Image classification data set "camera_car" (Allovertom/camera_car on GitHub). Class labels (7): 0_Center, 1_Left, 2_Right, 3_Back, Center, Left, Right.

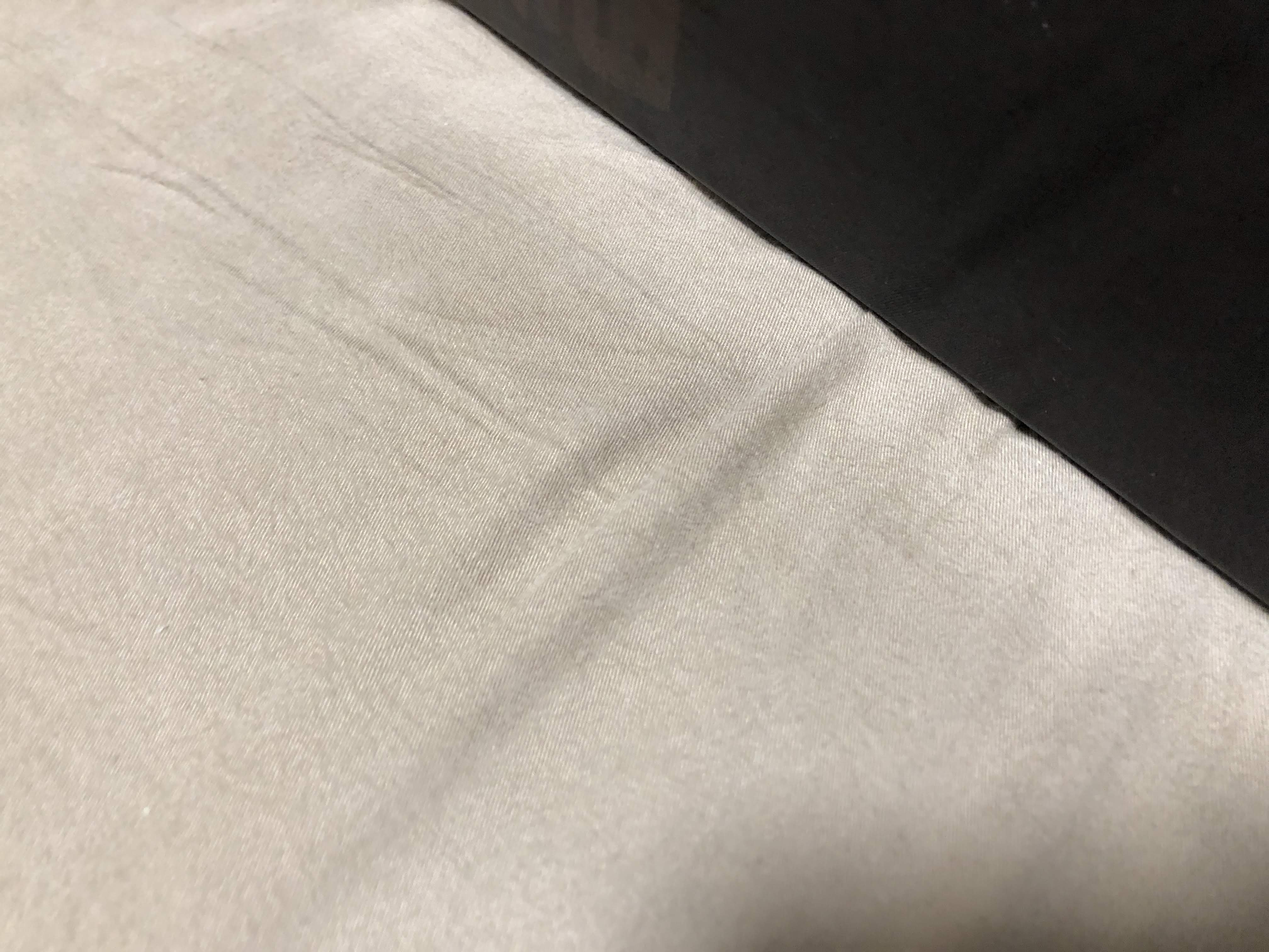
Label: 1_Left

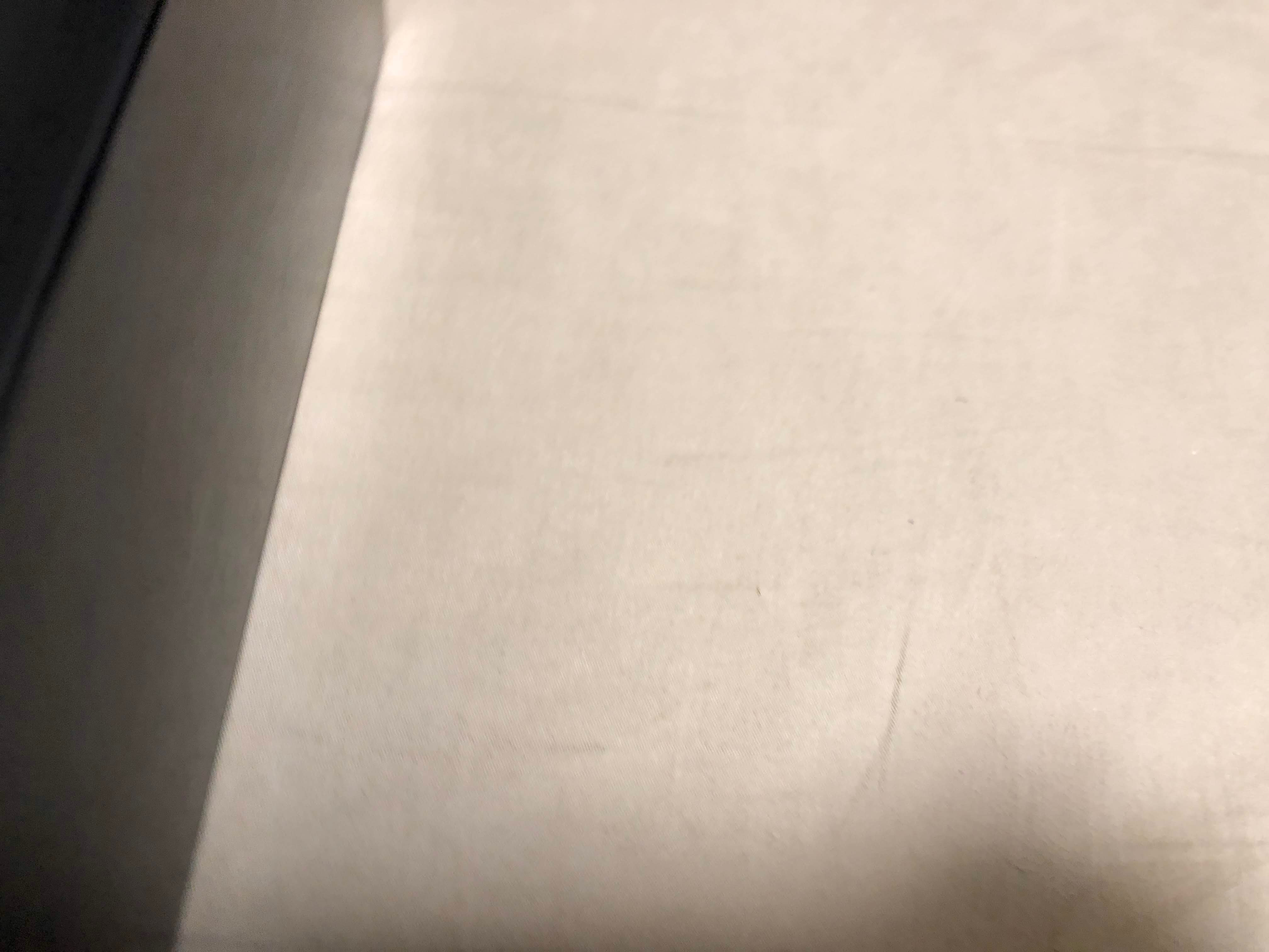
Label: Right

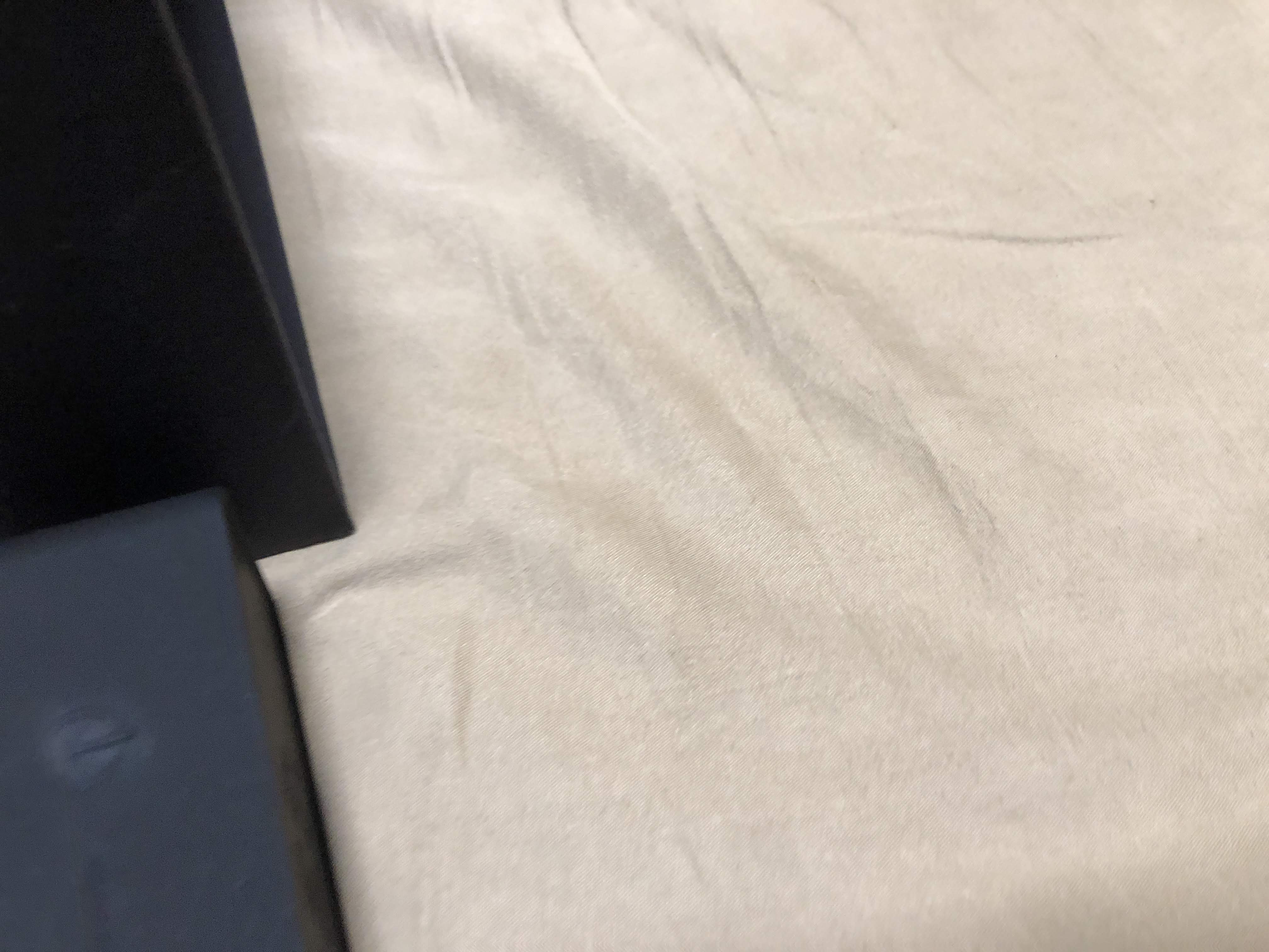
Label: Center

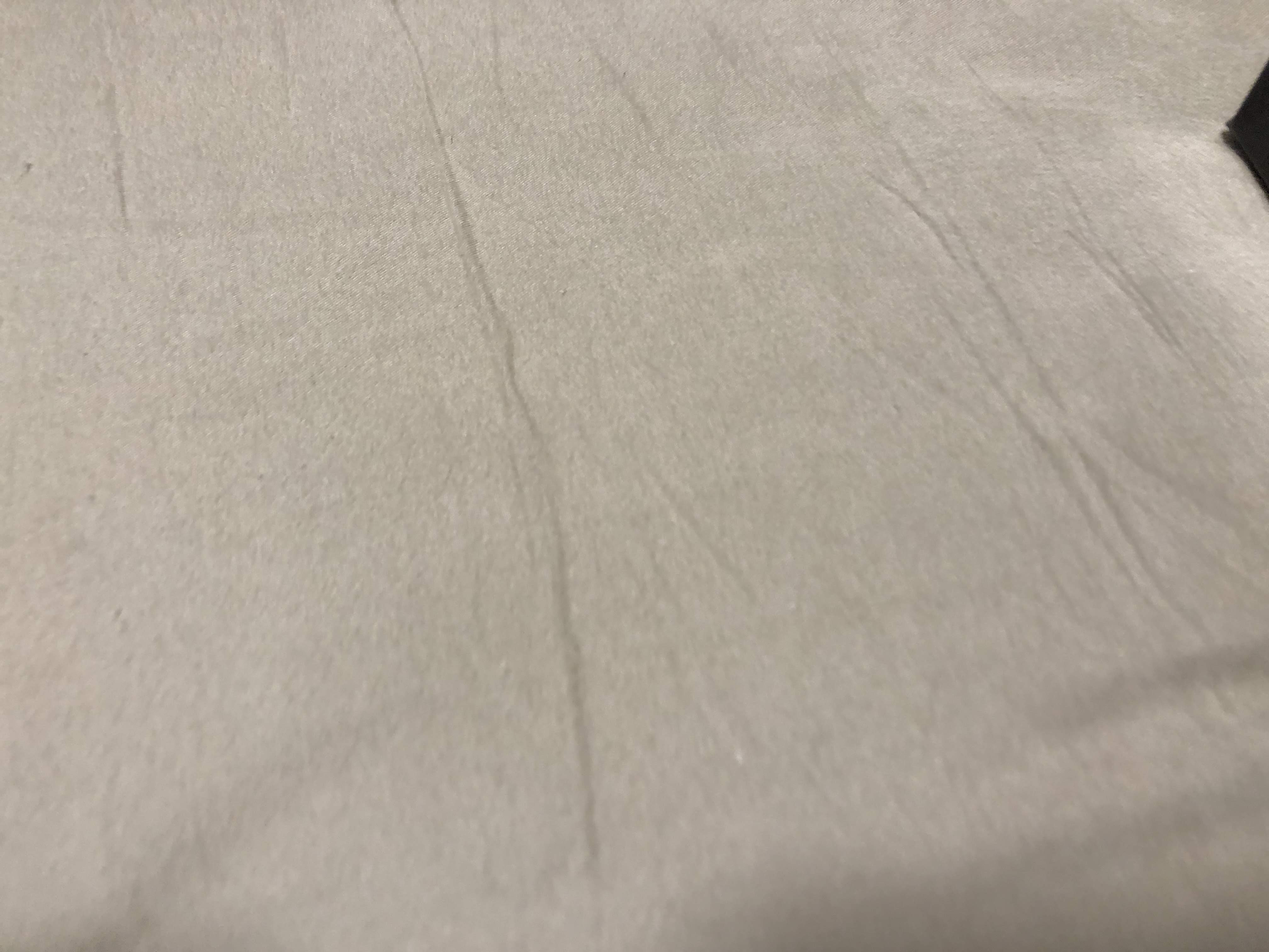
Label: Left

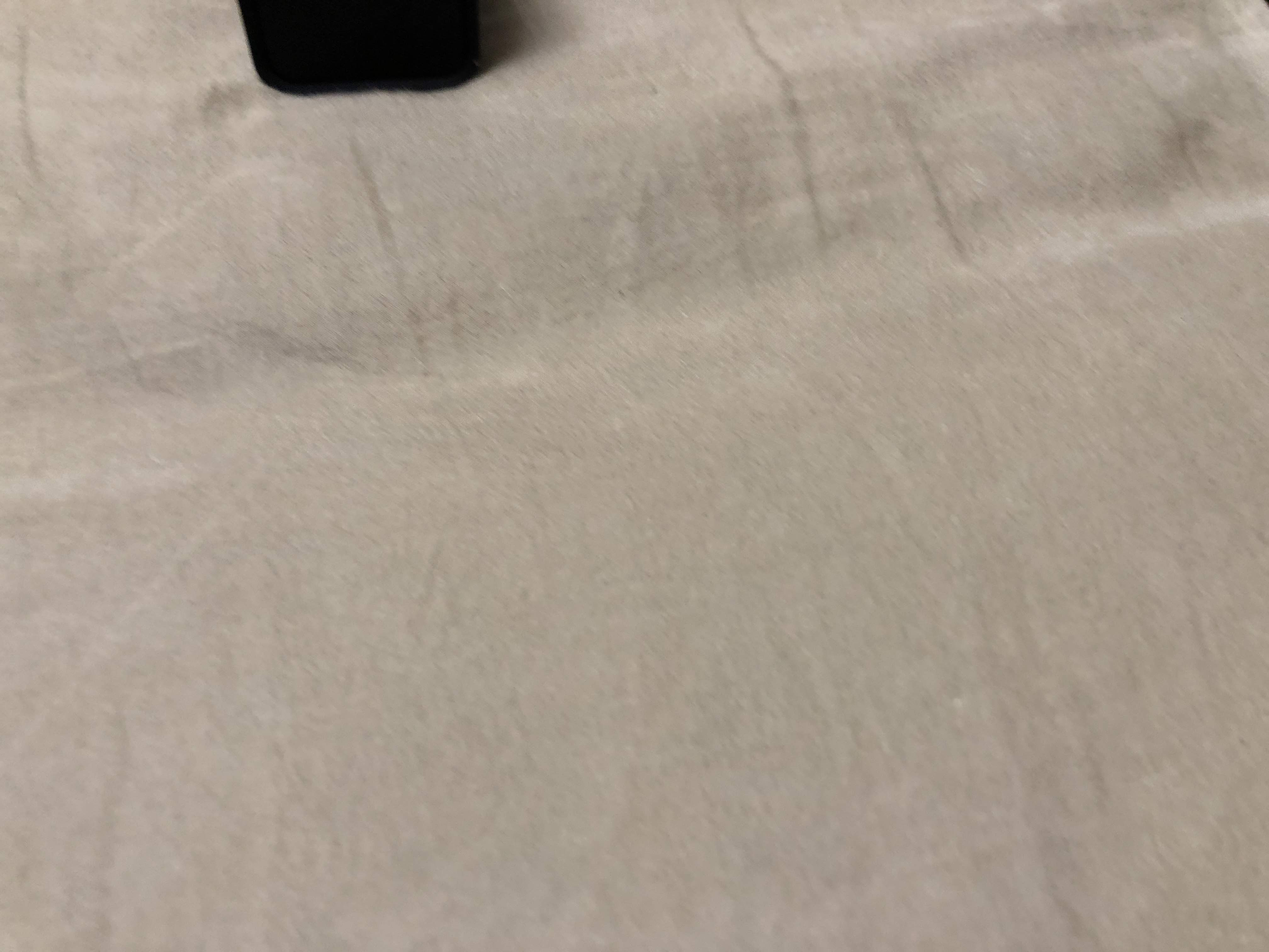
Label: 2_Right

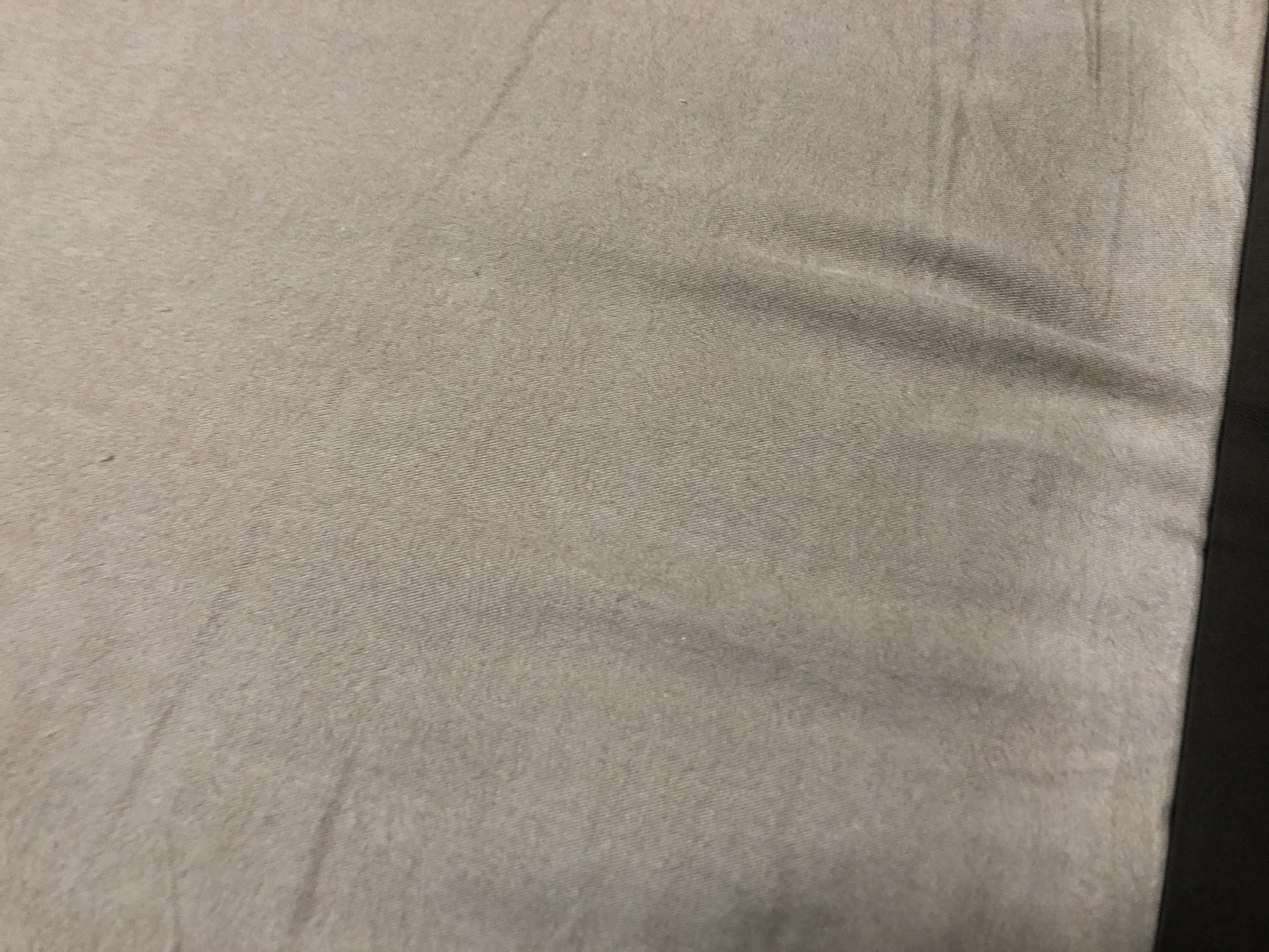
Label: 0_Center
